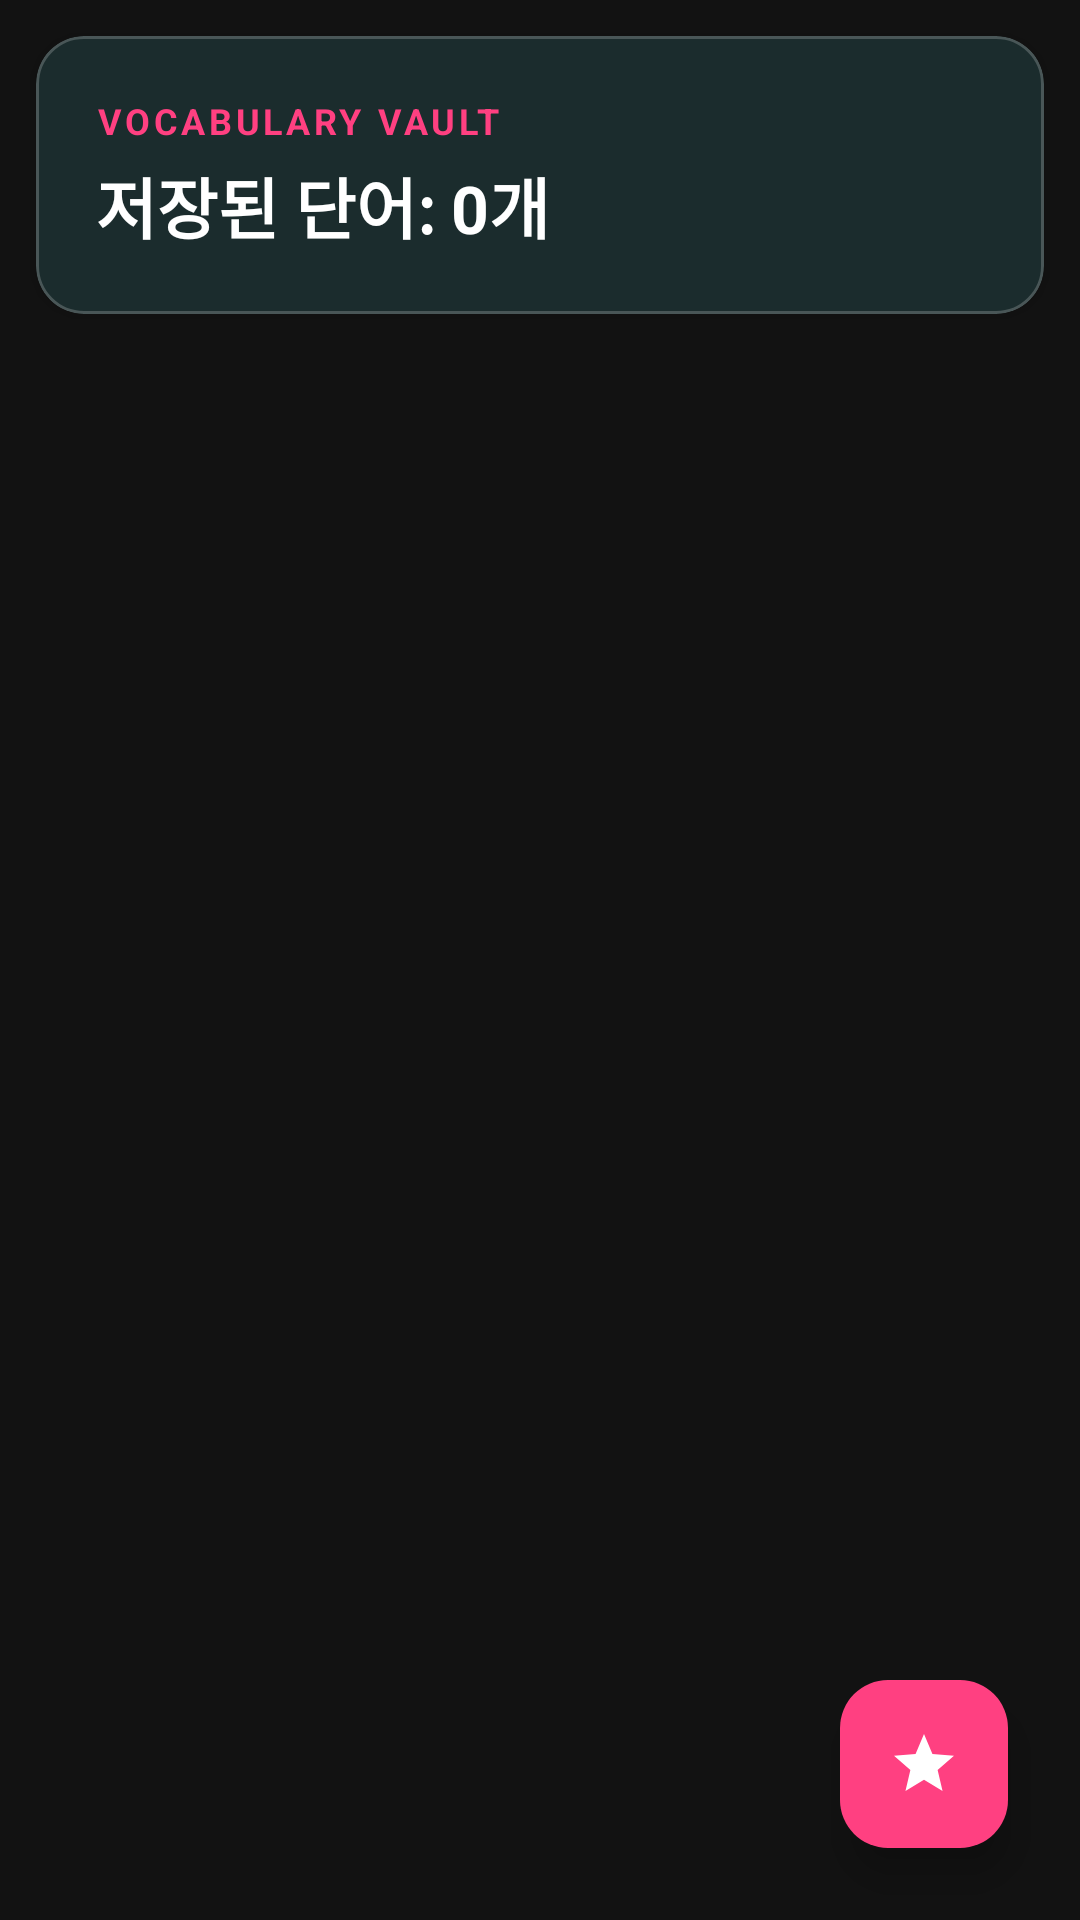

The Android layout XML behind this screen, and the referenced resources:
<!-- AndroidManifest.xml: application theme Theme.AndTranslate -->
<!-- res/layout/fragment_words.xml -->
<?xml version="1.0" encoding="utf-8"?>
<androidx.constraintlayout.widget.ConstraintLayout xmlns:android="http://schemas.android.com/apk/res/android"
    xmlns:app="http://schemas.android.com/apk/res-auto"
    android:layout_width="match_parent"
    android:layout_height="match_parent"
    android:background="@color/md_theme_dark_background">

    
    <com.google.android.material.card.MaterialCardView
        android:id="@+id/words_header"
        android:layout_width="match_parent"
        android:layout_height="wrap_content"
        android:layout_margin="12dp"
        app:cardCornerRadius="16dp"
        app:cardElevation="2dp"
        app:strokeWidth="1dp"
        app:strokeColor="@color/glass_stroke"
        app:cardBackgroundColor="@color/md_theme_dark_surface"
        app:layout_constraintTop_toTopOf="parent">

        <LinearLayout
            android:layout_width="match_parent"
            android:layout_height="wrap_content"
            android:orientation="vertical"
            android:padding="20dp">

            <TextView
                android:layout_width="wrap_content"
                android:layout_height="wrap_content"
                android:text="@string/words_header_title"
                android:textColor="@color/md_theme_dark_secondary"
                android:textSize="12sp"
                android:textStyle="bold"
                android:letterSpacing="0.1" />

            <TextView
                android:id="@+id/tv_word_count"
                android:layout_width="wrap_content"
                android:layout_height="wrap_content"
                android:text="저장된 단어: 0개"
                android:textColor="@color/text_high_emphasis"
                android:textSize="22sp"
                android:textStyle="bold"
                android:layout_marginTop="4dp" />
        </LinearLayout>
    </com.google.android.material.card.MaterialCardView>

    
    <androidx.recyclerview.widget.RecyclerView
        android:id="@+id/rv_words"
        android:layout_width="match_parent"
        android:layout_height="0dp"
        android:clipToPadding="false"
        android:paddingBottom="80dp"
        app:layout_constraintTop_toBottomOf="@id/words_header"
        app:layout_constraintBottom_toBottomOf="parent" />

    
    <com.google.android.material.floatingactionbutton.FloatingActionButton
        android:id="@+id/btn_start_quiz"
        android:layout_width="wrap_content"
        android:layout_height="wrap_content"
        android:layout_margin="24dp"
        android:contentDescription="Start Quiz"
        android:src="@drawable/ic_action_star"
        app:tint="@color/white"
        app:backgroundTint="@color/md_theme_dark_secondary"
        app:elevation="8dp"
        app:layout_constraintBottom_toBottomOf="parent"
        app:layout_constraintEnd_toEndOf="parent" />

</androidx.constraintlayout.widget.ConstraintLayout>
<!-- resources referenced by this layout -->
<resources>
  <color name="glass_stroke">#33FFFFFF</color>
  <color name="md_theme_dark_background">#121212</color>
  <color name="md_theme_dark_secondary">#FF4081</color>
  <color name="md_theme_dark_surface">#1E1E1E</color>
  <color name="text_high_emphasis">#FFFFFF</color>
  <color name="white">#FFFFFF</color>
  <!-- drawable ic_action_star (drawable) -->
  <vector xmlns:android="http://schemas.android.com/apk/res/android"
      android:width="24dp"
      android:height="24dp"
      android:viewportWidth="24"
      android:viewportHeight="24">
      
      <path
          android:fillColor="#FFFFFFFF"
          android:pathData="M12,17.27L18.18,21l-1.64,-7.03L22,9.24l-7.19,-0.61L12,2 9.19,8.63 2,9.24l5.46,4.73L5.82,21z"/>
  </vector>
  <string name="words_header_title">VOCABULARY VAULT</string>
  <style name="Theme.AndTranslate" parent="Theme.Material3.DayNight.NoActionBar">
          
          <item name="colorPrimary">@color/md_theme_dark_primary</item>
          <item name="colorOnPrimary">@color/md_theme_dark_onPrimary</item>
          <item name="colorPrimaryContainer">@color/md_theme_dark_primaryContainer</item>
          <item name="colorOnPrimaryContainer">@color/md_theme_dark_onPrimaryContainer</item>
          
          <item name="colorSecondary">@color/md_theme_dark_secondary</item>
          <item name="colorOnSecondary">@color/md_theme_dark_onSecondary</item>
          <item name="colorSecondaryContainer">@color/md_theme_dark_secondaryContainer</item>
          <item name="colorOnSecondaryContainer">@color/md_theme_dark_onSecondaryContainer</item>
          
          <item name="android:colorBackground">@color/md_theme_dark_background</item>
          <item name="colorOnBackground">@color/md_theme_dark_onBackground</item>
          <item name="colorSurface">@color/md_theme_dark_surface</item>
          <item name="colorOnSurface">@color/md_theme_dark_onSurface</item>
          <item name="colorSurfaceVariant">@color/md_theme_dark_surfaceVariant</item>
          <item name="colorOnSurfaceVariant">@color/md_theme_dark_onSurfaceVariant</item>
          <item name="colorOutline">@color/md_theme_dark_outline</item>
  
          
          <item name="android:statusBarColor">@color/md_theme_dark_background</item>
          <item name="android:navigationBarColor">@color/md_theme_dark_surface</item>
          <item name="android:windowLightStatusBar">false</item>
      </style>
  <color name="md_theme_dark_primary">#00E5FF</color>
  <color name="md_theme_dark_onPrimary">#00363D</color>
  <color name="md_theme_dark_primaryContainer">#004F58</color>
  <color name="md_theme_dark_onPrimaryContainer">#80F5FF</color>
  <color name="md_theme_dark_onSecondary">#5C0024</color>
  <color name="md_theme_dark_secondaryContainer">#7E0035</color>
  <color name="md_theme_dark_onSecondaryContainer">#FFD9E2</color>
  <color name="md_theme_dark_onBackground">#E6E1E5</color>
  <color name="md_theme_dark_onSurface">#E6E1E5</color>
  <color name="md_theme_dark_surfaceVariant">#2C2C2C</color>
  <color name="md_theme_dark_onSurfaceVariant">#CAC4D0</color>
  <color name="md_theme_dark_outline">#8A8A8E</color>
</resources>
